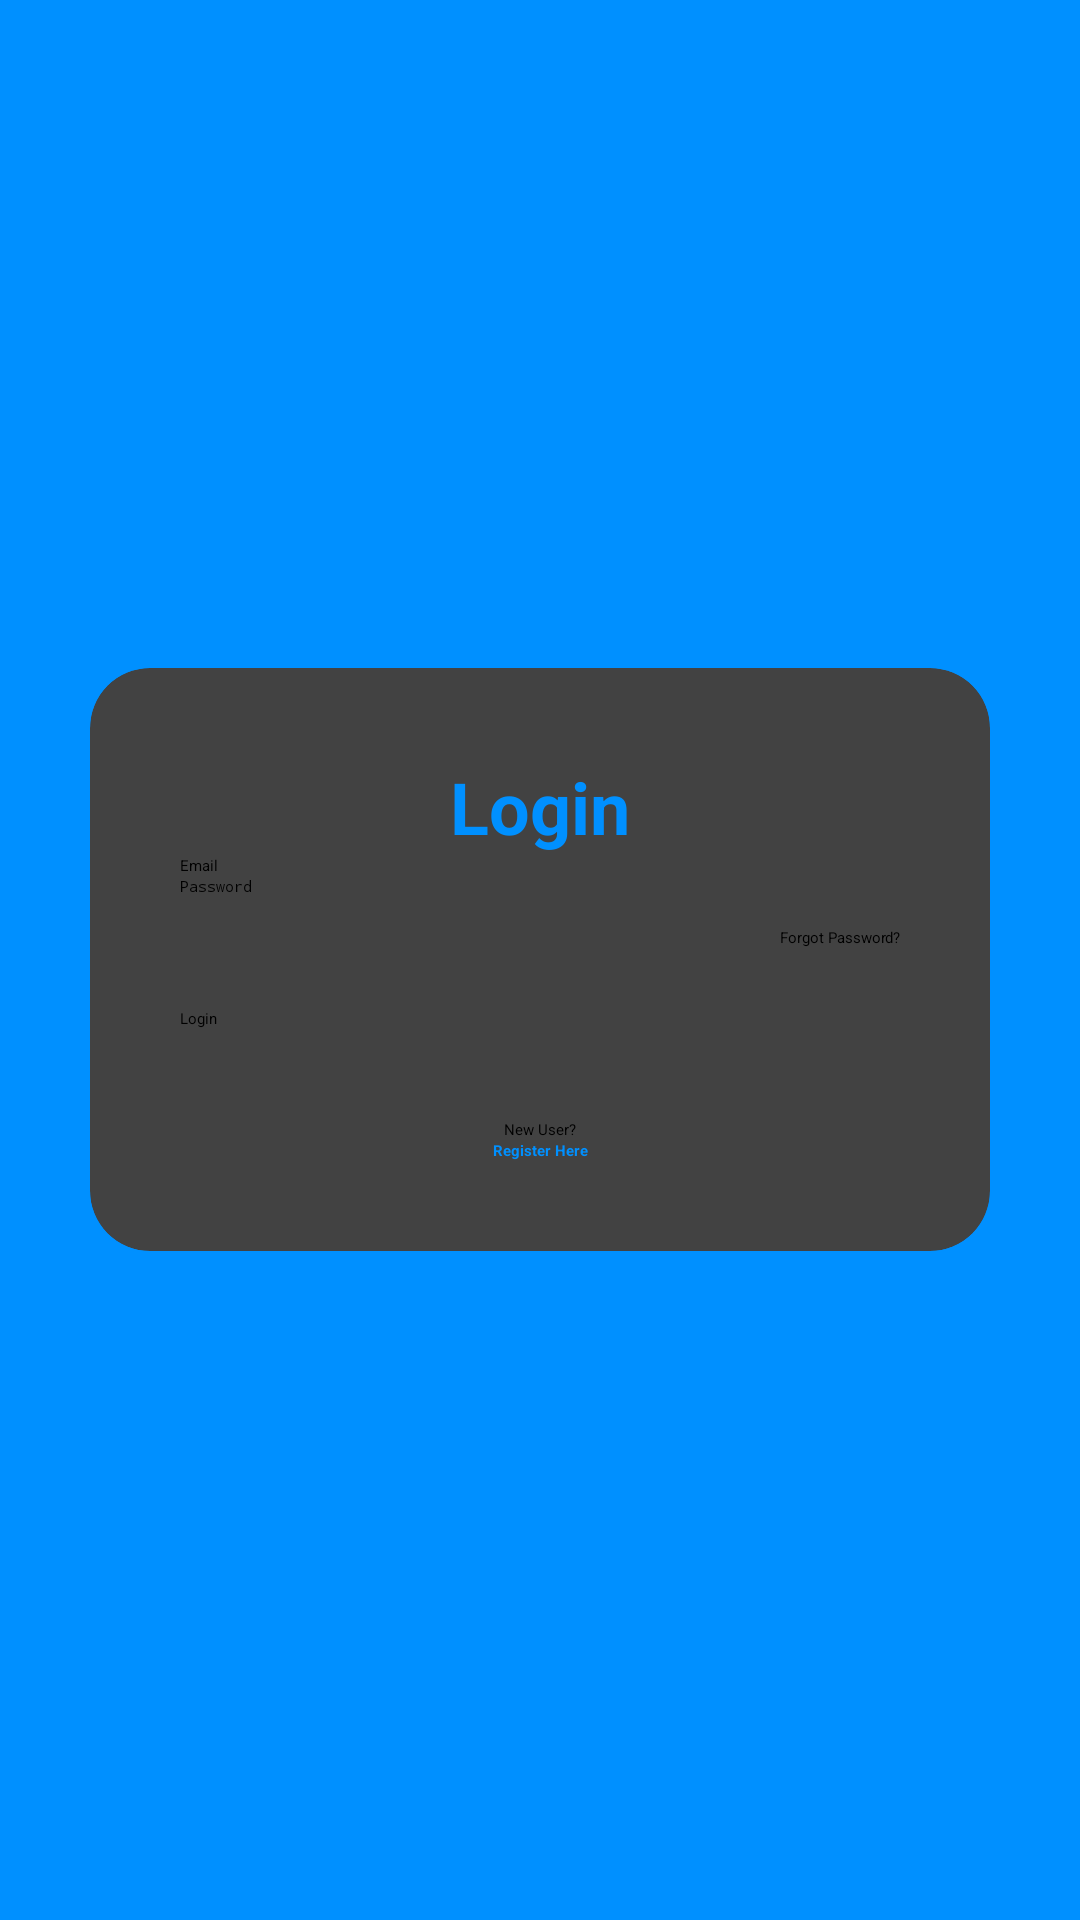

Reconstruct the res/layout file that produces this screen, plus the resources it refers to.
<!-- AndroidManifest.xml: application theme Theme.UTSPAM -->
<!-- res/layout/activity_login.xml -->
<?xml version="1.0" encoding="utf-8"?>
<RelativeLayout xmlns:android="http://schemas.android.com/apk/res/android"
    xmlns:app="http://schemas.android.com/apk/res-auto"
    xmlns:tools="http://schemas.android.com/tools"
    android:layout_width="match_parent"
    android:layout_height="match_parent"
    android:background="@color/teal"
    android:padding="30dp"
    tools:context=".LoginActivity">

    <androidx.cardview.widget.CardView
        android:layout_width="match_parent"
        android:layout_height="wrap_content"
        android:layout_centerInParent="true"
        android:background="@color/white"
        app:cardCornerRadius="20dp">

        <LinearLayout
            android:layout_width="match_parent"
            android:layout_height="wrap_content"
            android:orientation="vertical"
            android:padding="30dp">

            <TextView
                android:layout_width="match_parent"
                android:layout_height="wrap_content"
                android:layout_gravity="center"
                android:backgroundTint="@color/black"
                android:text="Login"
                android:textAlignment="center"
                android:textColor="@color/teal"
                android:textSize="24sp"
                android:textStyle="bold" />

            <EditText
                android:id="@+id/edt_email_login"
                android:layout_width="match_parent"
                android:layout_height="wrap_content"
                android:hint="Email"
                android:inputType="textEmailAddress" />

            <EditText
                android:id="@+id/edt_password_login"
                android:layout_width="match_parent"
                android:layout_height="wrap_content"
                android:hint="Password"
                android:inputType="textPassword" />

            <TextView
                android:id="@+id/forgot_password"
                android:layout_width="match_parent"
                android:layout_height="wrap_content"
                android:layout_marginTop="10dp"
                android:backgroundTint="@color/black"
                android:text="Forgot Password?"
                android:textAlignment="textEnd" />

            <Button
                android:id="@+id/btn_login"
                android:layout_width="match_parent"
                android:layout_height="wrap_content"
                android:layout_marginTop="20dp"
                android:backgroundTint="@color/teal"
                android:text="Login" />

            <TextView
                android:layout_width="match_parent"
                android:layout_height="wrap_content"
                android:layout_marginTop="30dp"
                android:backgroundTint="@color/black"
                android:text="New User?"
                android:textAlignment="center" />

            <TextView
                android:id="@+id/tv_to_register"
                android:layout_width="match_parent"
                android:layout_height="wrap_content"
                android:backgroundTint="@color/black"
                android:text="Register Here"
                android:textAlignment="center"
                android:textColor="@color/teal"
                android:textStyle="bold" />

        </LinearLayout>


    </androidx.cardview.widget.CardView>

</RelativeLayout>
<!-- resources referenced by this layout -->
<resources>
  <color name="black">#FF000000</color>
  <color name="teal">#0090FF</color>
  <color name="white">#FFFFFFFF</color>
</resources>
